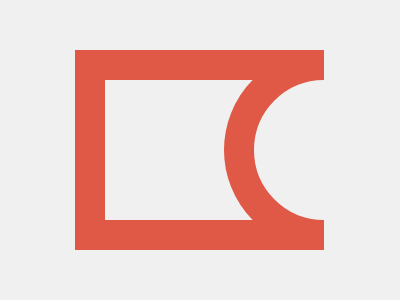

Give the HTML and CSS whose rendering is this image.

<!-- file: index.html -->
<!DOCTYPE html>
<html lang="en">
  <head>
    <meta charset="UTF-8" />
    <meta name="viewport" content="width=device-width, initial-scale=1.0" />
    <link rel="stylesheet" type="text/css" href="styles.css" />
    <title>Dec15</title>
  </head>
  <body>
    <div class="wrap">
      <div class="rec"></div>
      <div class="cir"></div>
    </div>
  </body>
</html>


/* file: styles.css */
* { margin: 0; }
body {
  transform: translate(-50%, -50%);
  position: absolute;
  top: 50%;
  left: 50%;
}
.wrap {
  width: 400px;
  height: 400px;
  background: #F0F0F0;
  
  display: flex;
  justify-content: center;
  align-items: center;
  overflow: hidden;
}

.rec {
  width: 220px;
  height: 140px;
  border: 30px solid #E05947;
  border-right: 0;
}

.cir {
  transform: translate(-50%, -50%);
  position: absolute;
  top: 50%;
  left: 81%;
  
  width: 140px;
  height: 140px;
  border: 30px solid #E05947;
  border-radius: 50%;
}

.cir::after {
  content: '';
  transform: translate(-50%, -50%);
  position: absolute;
  top: 50%;
  left: 86%;
  
  width: 100px;
  height: 210px;
  background: #F0F0F0;
}